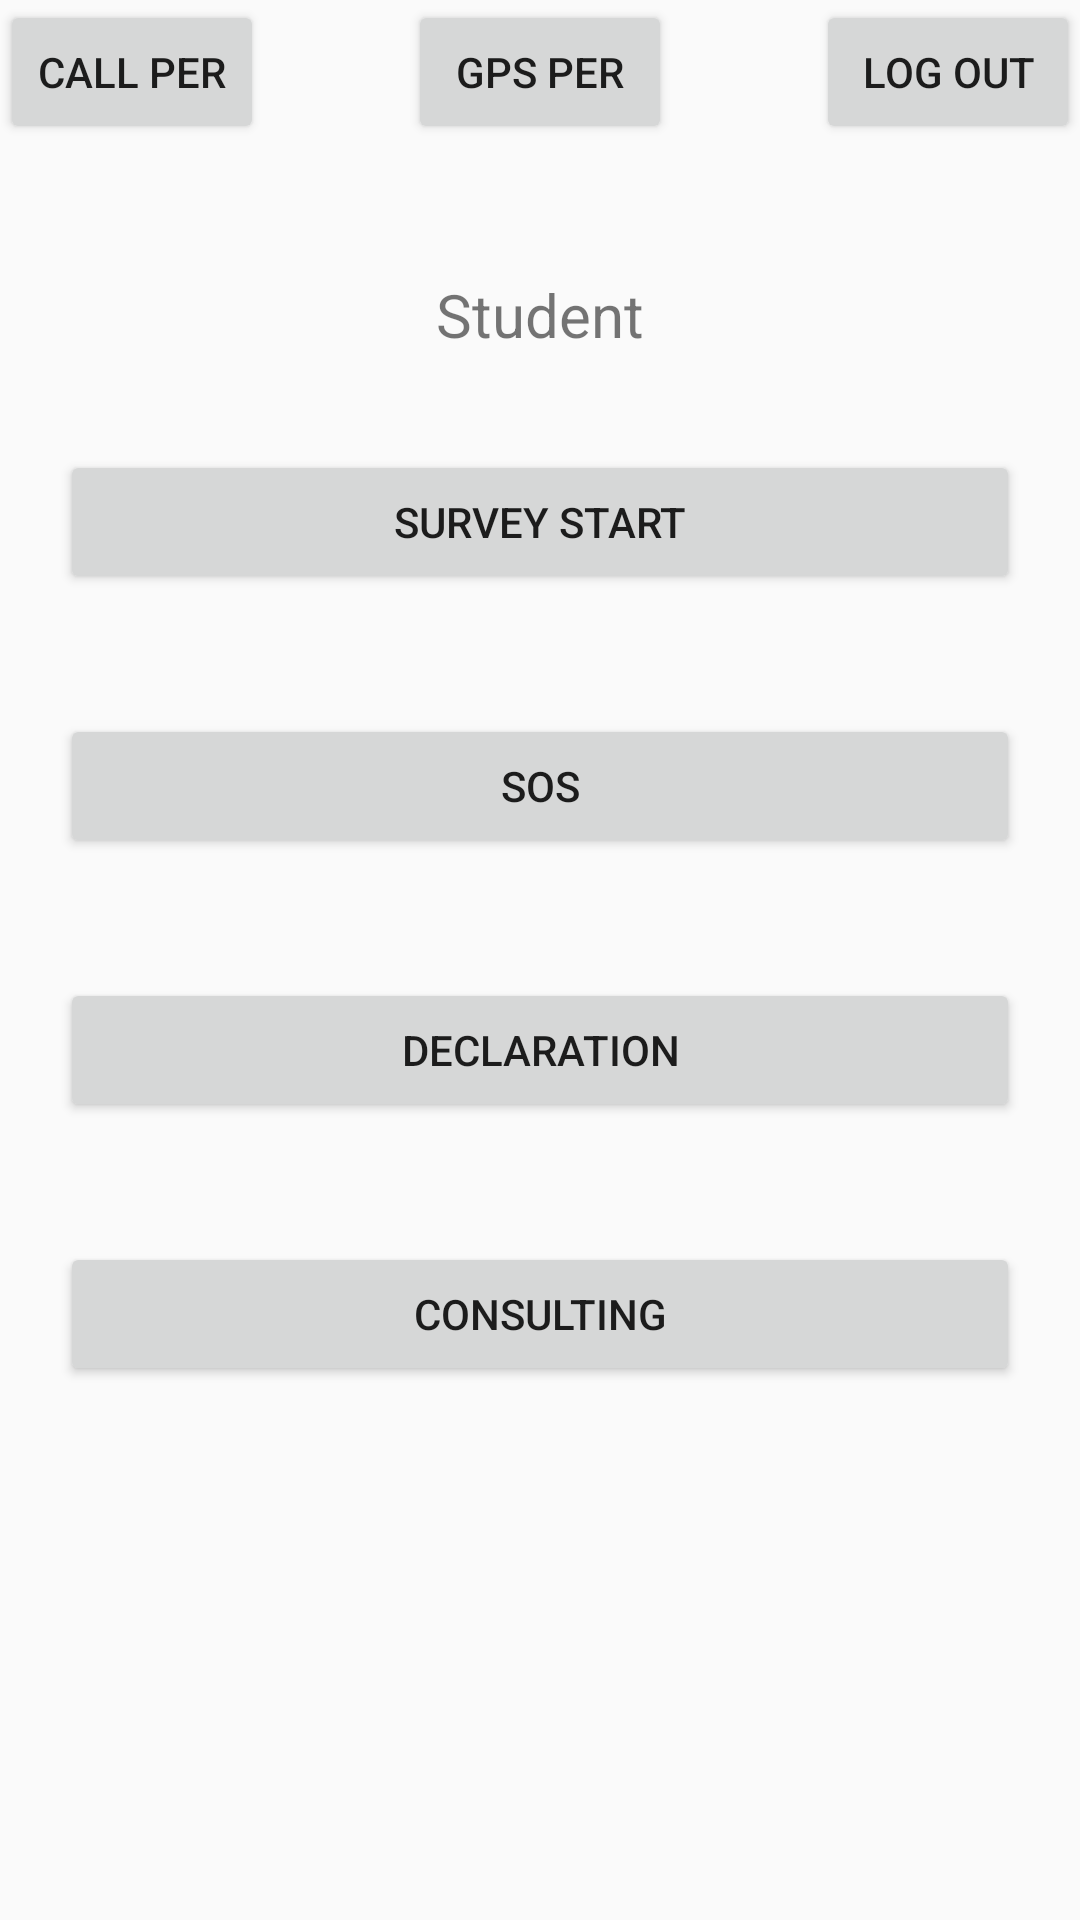

Write the Android layout XML for this screen, with the resource values it uses.
<!-- AndroidManifest.xml: application theme AppTheme -->
<!-- res/layout/activity_studentstart.xml -->
<?xml version="1.0" encoding="utf-8"?>
<RelativeLayout xmlns:android="http://schemas.android.com/apk/res/android"
    xmlns:app="http://schemas.android.com/apk/res-auto"
    xmlns:tools="http://schemas.android.com/tools"
    android:layout_width="match_parent"
    android:layout_height="match_parent"
    tools:context="com.example.it2_project.Studentstart">

    <Button
        android:id="@+id/permission"
        android:layout_width="wrap_content"
        android:layout_height="wrap_content"
        android:text="CALL per"/>

    <Button
        android:layout_width="wrap_content"
        android:layout_height="wrap_content"
        android:id="@+id/PERMISSION2"
        android:text="GPS per"
        android:layout_centerHorizontal="true"/>

    <Button
        android:layout_width="wrap_content"
        android:layout_height="wrap_content"
        android:id="@+id/logout_s"
        android:text="LOG OUT"
        android:layout_alignParentRight="true"/>

    <TextView
        android:layout_width="300dp"
        android:layout_height="50dp"
        android:layout_centerHorizontal="true"
        android:text="Student"
        android:textSize="20dp"
        android:layout_marginTop="80dp"
        android:gravity="center"
        android:id="@+id/textview_s"/>

    <Button
        android:id="@+id/survey"
        android:layout_margin="20dp"
        android:layout_width="match_parent"
        android:layout_height="wrap_content"
        android:layout_below="@+id/textview_s"
        android:text="SURVEY START"
        />

    <Button
        android:layout_width="match_parent"
        android:layout_height="wrap_content"
        android:id="@+id/SOS"
        android:text="SOS"
        android:layout_centerHorizontal="true"
        android:layout_margin="20dp"
        android:layout_marginTop="80dp"
        android:layout_below="@+id/survey"/>

    <Button
        android:layout_width="match_parent"
        android:layout_height="wrap_content"
        android:id="@+id/singo"
        android:text="DECLARATION"
        android:layout_centerHorizontal="true"
        android:layout_margin="20dp"
        android:layout_marginTop="80dp"
        android:layout_below="@+id/SOS"/>

    <Button
        android:layout_width="match_parent"
        android:layout_height="wrap_content"
        android:id="@+id/consult"
        android:text="CONSULTING"
        android:layout_centerHorizontal="true"
        android:layout_margin="20dp"
        android:layout_marginTop="80dp"
        android:layout_below="@+id/singo"/>


</RelativeLayout>
<!-- resources referenced by this layout -->
<resources>
  <style name="AppTheme" parent="Theme.AppCompat.Light.DarkActionBar">
          
          <item name="colorPrimary">@color/colorPrimary</item>
          <item name="colorPrimaryDark">@color/colorPrimaryDark</item>
          <item name="colorAccent">@color/colorAccent</item>
          <item name="windowNoTitle">true</item>
      </style>
  <!-- not gathered from this repository: default colours our renderer supplied (Android Studio template values) -->
  <color name="colorPrimary">#FF6200EE</color>
  <color name="colorPrimaryDark">#FF3700B3</color>
  <color name="colorAccent">#FF03DAC5</color>
</resources>
